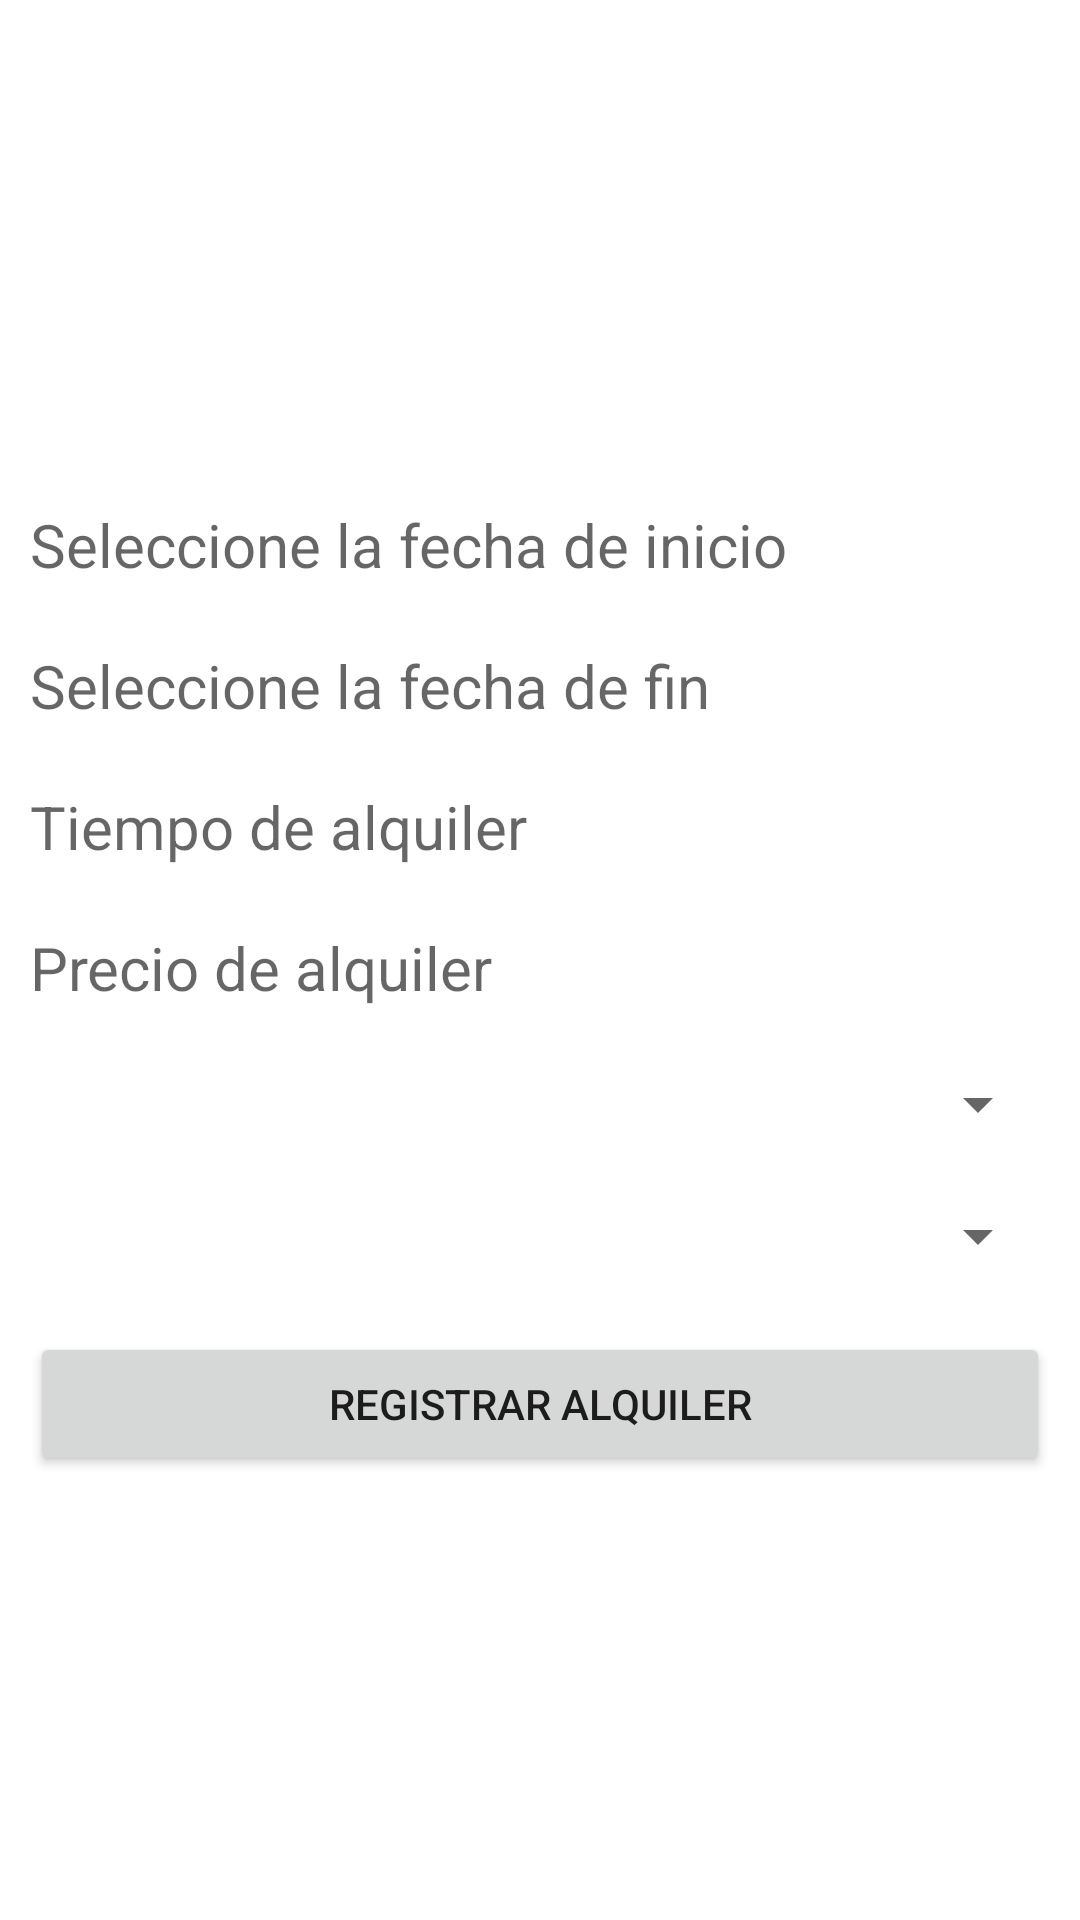

Produce the Android XML layout that renders to this screen, including the resource entries it uses.
<!-- AndroidManifest.xml: application theme Theme.Lab_C2 -->
<!-- res/layout/activity_registro_alquiler.xml -->
<?xml version="1.0" encoding="utf-8"?>
<LinearLayout xmlns:android="http://schemas.android.com/apk/res/android"
    xmlns:app="http://schemas.android.com/apk/res-auto"
    xmlns:tools="http://schemas.android.com/tools"
    android:layout_width="match_parent"
    android:layout_height="match_parent"
    tools:context=".RegistroAlquiler"
    android:orientation="vertical"
    android:gravity="center"
    android:layout_marginHorizontal="60px"
    android:padding="30px">

    <TextView
        android:id="@+id/fechaInicio"
        android:layout_marginTop="60px"
        android:textSize="60px"
        android:layout_width="match_parent"
        android:layout_height="wrap_content"
        android:ems="10"

        android:hint="Seleccione la fecha de inicio"
        android:inputType="date" />

    <TextView
        android:id="@+id/fechaFin"
        android:textSize="60px"
        android:layout_marginTop="60px"
        android:layout_width="match_parent"
        android:layout_height="wrap_content"
        android:ems="10"
        android:hint="Seleccione la fecha de fin"

        android:inputType="date" />

    <TextView
        android:id="@+id/tiempoAlquiler"
        android:layout_marginTop="60px"
        android:textSize="60px"
        android:layout_width="match_parent"
        android:layout_height="wrap_content"
        android:ems="10"
        android:hint="Tiempo de alquiler"
        android:inputType="number" />

    <TextView
        android:id="@+id/precioAlquiler"
        android:layout_marginTop="60px"
        android:layout_width="match_parent"
        android:layout_height="wrap_content"
        android:textSize="60px"
        android:hint="Precio de alquiler" />

    <Spinner
        android:id="@+id/idVehiculo"
        android:layout_marginTop="60px"
        android:textSize="60px"
        android:layout_width="match_parent"
        android:layout_height="wrap_content" />

    <Spinner
        android:id="@+id/idCliente"
        android:layout_marginTop="60px"
        android:layout_width="match_parent"
        android:layout_height="wrap_content" />

    <Button
        android:id="@+id/registroAl"
        android:layout_marginTop="60px"
        android:layout_width="match_parent"
        android:layout_height="wrap_content"
        android:text="Registrar alquiler" />


</LinearLayout>
<!-- resources referenced by this layout -->
<resources>
  <style name="Theme.Lab_C2" parent="Theme.MaterialComponents.DayNight.DarkActionBar">
          
          <item name="colorPrimary">@color/purple_500</item>
          <item name="colorPrimaryVariant">@color/purple_700</item>
          <item name="colorOnPrimary">@color/white</item>
          
          <item name="colorSecondary">@color/teal_200</item>
          <item name="colorSecondaryVariant">@color/teal_700</item>
          <item name="colorOnSecondary">@color/black</item>
          
          <item name="android:statusBarColor" tools:targetApi="l">?attr/colorPrimaryVariant</item>
          
      </style>
  <!-- not gathered from this repository: default colours our renderer supplied (Android Studio template values) -->
  <color name="purple_500">#FF6200EE</color>
  <color name="purple_700">#FF3700B3</color>
  <color name="teal_200">#FF03DAC5</color>
  <color name="teal_700">#FF018786</color>
  <color name="black">#FF000000</color>
  <color name="white">#FFFFFFFF</color>
</resources>
